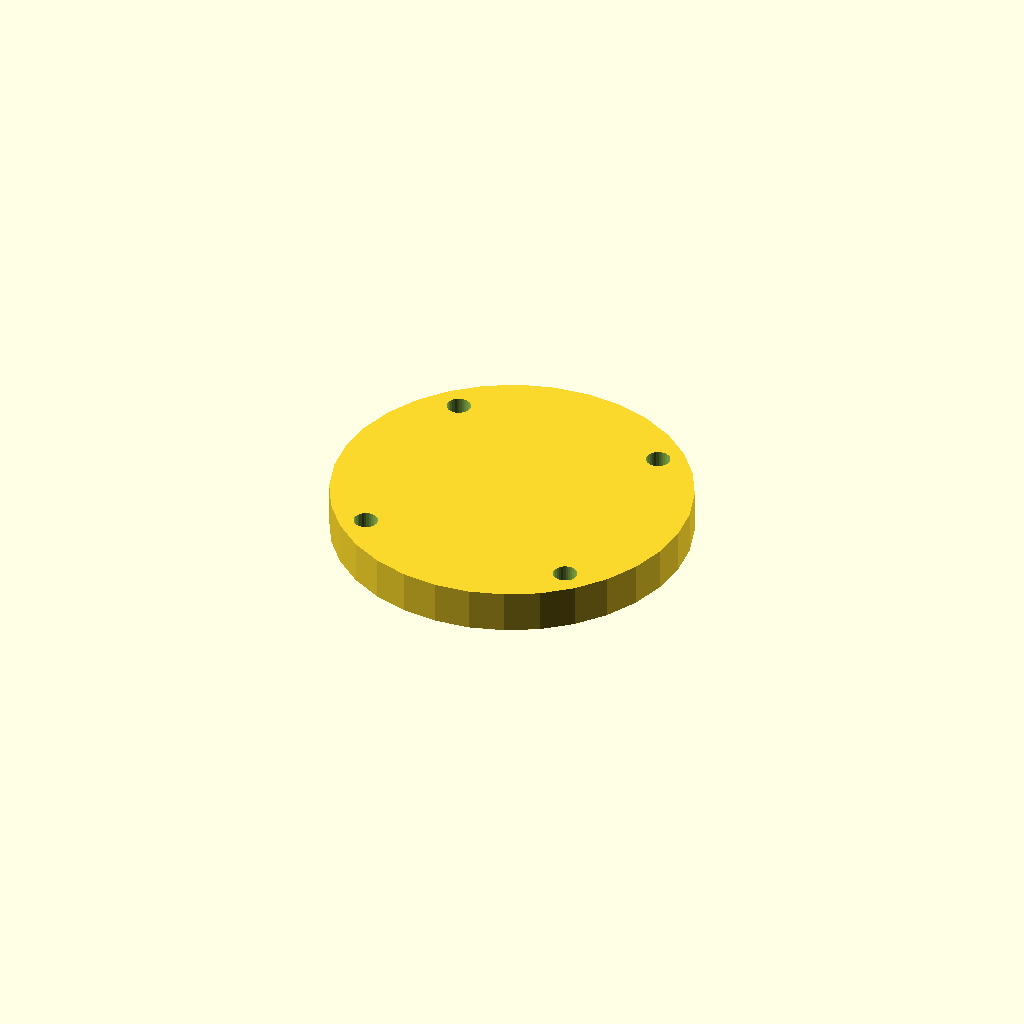
Cell 1: the model at its default parameters.
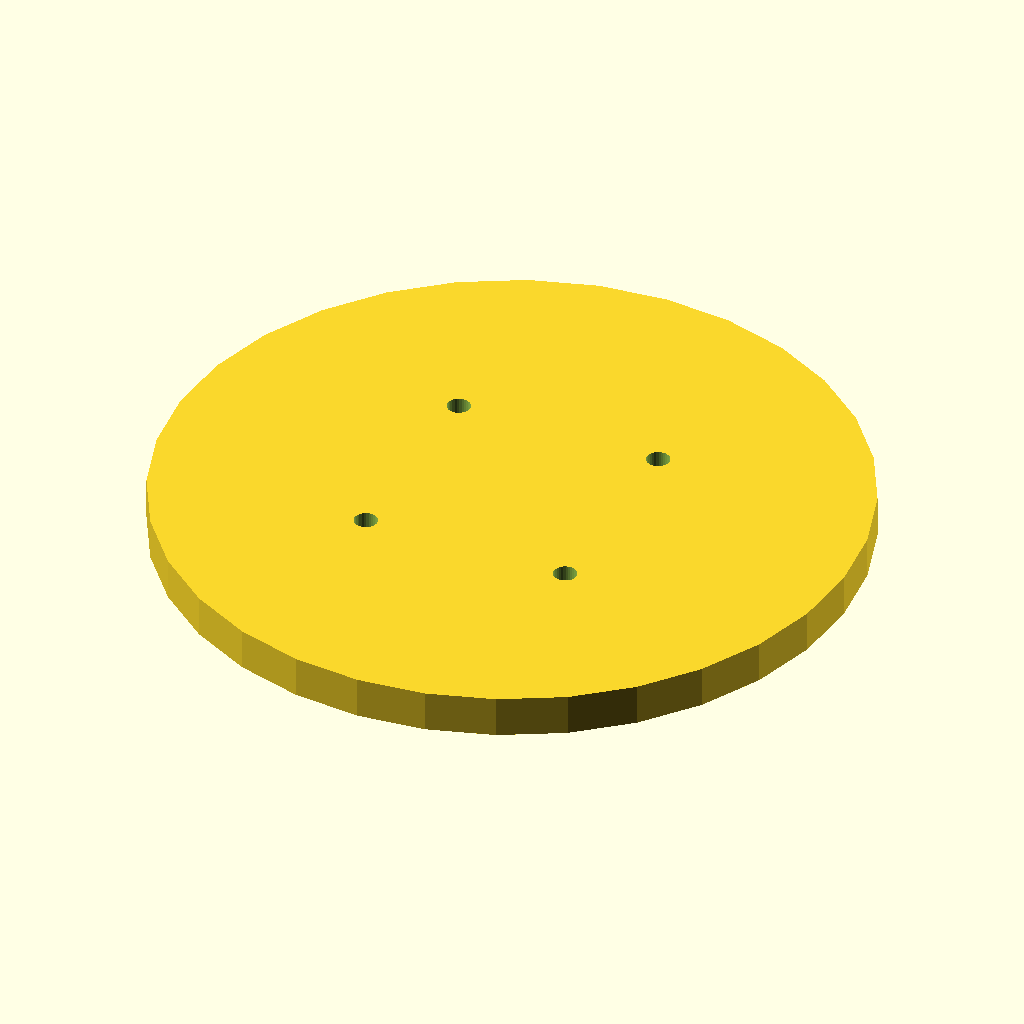
Cell 2: plate_d = 134 (everything else at default).
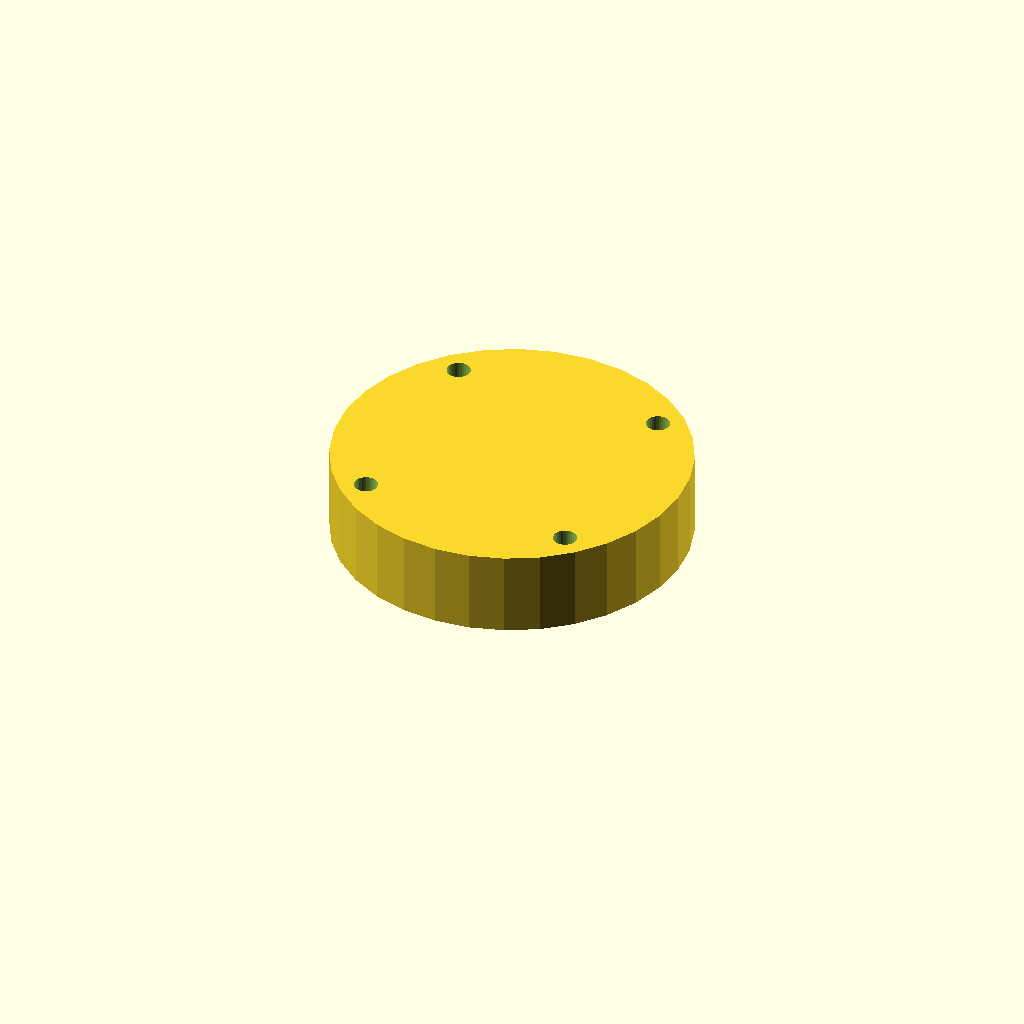
Cell 3: plate_t = 16 (everything else at default).
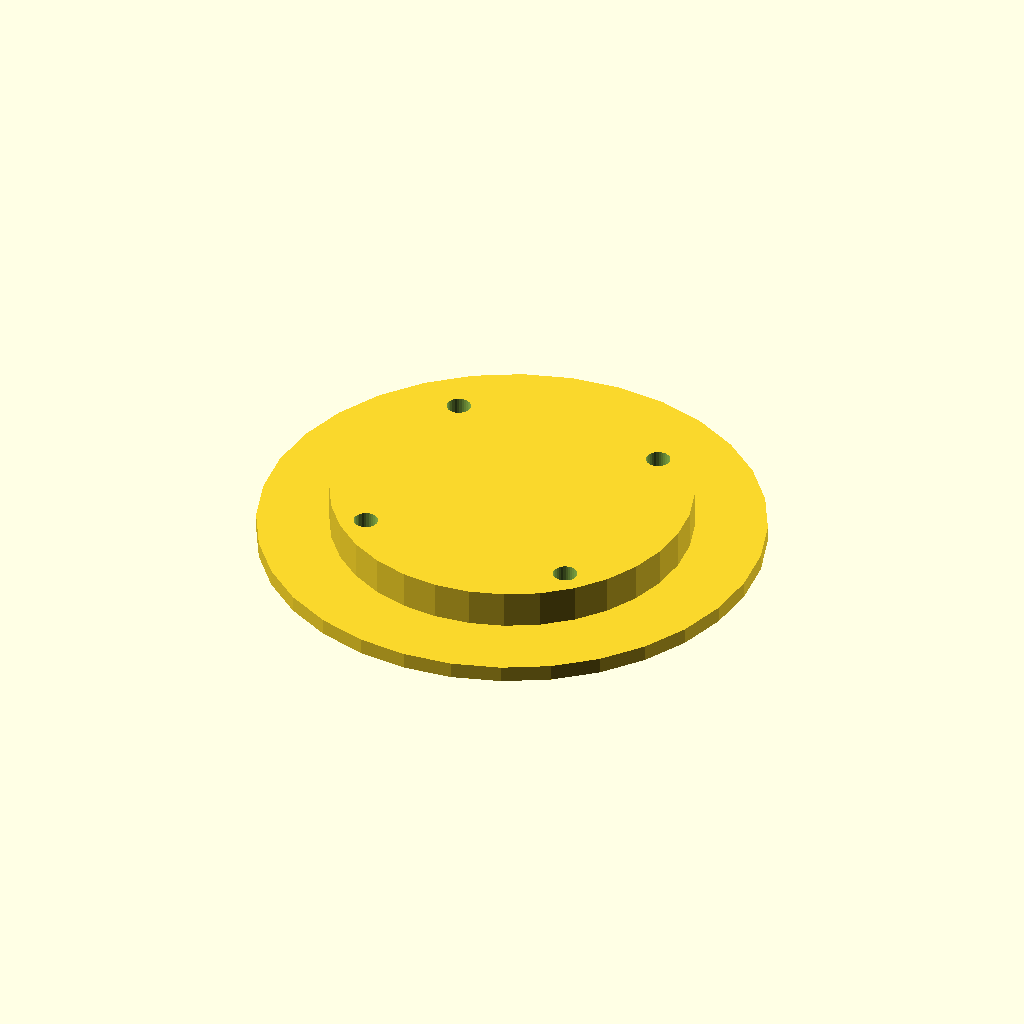
Cell 4: the same model with boss_d = 93.8.
All cells are drawn from one camera (rotation 55°, 0°, 25°, orthographic, colour scheme Cornfield), so only the parameter changes between them.
The OpenSCAD source (optional_data/data/gen2/caps/part_0031.scad):
$fn = 32;

// ----------------------------------------------------------------------
// Retaining cap: 6005 cover, 67 mm, spigot 46.9 mm
// ----------------------------------------------------------------------

// --- parameters (mm) ---
plate_d = 67;             // cover diameter
plate_t = 8;              // cover thickness
boss_d = 46.9;            // spigot that enters the housing
boss_h = 2;               // spigot height
bolt_d = 4.5;             // bolt clearance
bolt_r = 28.48;           // bolt circle radius

module cover() {
  cylinder(h = plate_t, d = plate_d);
}

module spigot() {
  /* sunk 1 mm into the cover; the spigot sets the overall height */
  translate([0, 0, -boss_h]) cylinder(h = boss_h + 1, d = boss_d);
}

difference() {
  union() {
    cover();
    spigot();
  }
  for (i = [0 : 3]) rotate([0, 0, 45 + i * 90]) translate([bolt_r, 0, -boss_h - 1])
    cylinder(h = boss_h + plate_t + 2, d = bolt_d);
}
Parameter table extracted from the source (name, type, default, range or options):
plate_d: number, default 67
plate_t: number, default 8
boss_d: number, default 46.9
boss_h: number, default 2
bolt_d: number, default 4.5
bolt_r: number, default 28.48
